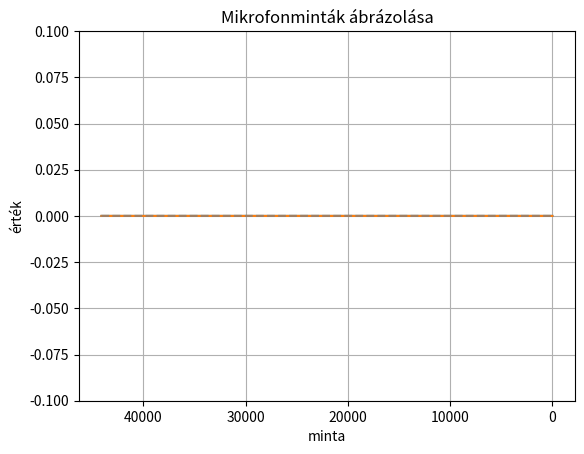

Python code for this plot: (Note: this script raises an exception after producing the figure.)
import matplotlib.pyplot as plt
import numpy as np
import struct

# def convI32(v):
# 	num=v[3]+256*v[2]+256**2*v[1]+256**3*v[0]
# 	return num

# def dd(v):
# 	return(v*2)

fs=44100
fm=1024

size=int(fs/10)

alp=0.01
DEC=1


ang=np.arange(size)/fs*2*np.pi*fm
sig=np.exp(1j*ang)
# plt.plot(np.real(sig))
# plt.plot(np.imag(sig))
# plt.show()


lngt=10	#futószalag hossza
convBelt=np.zeros(size*lngt)+1j*np.zeros(size*lngt)
numLPF=np.zeros(size)+1j*np.zeros(size)

y=np.arange(size*lngt,0,-1)

fig, ax = plt.subplots()
(lineR,) = ax.plot(y[::DEC], np.real(convBelt[::DEC]), animated=True)
(lineI,) = ax.plot(y[::DEC], np.imag(convBelt[::DEC]), animated=True)
(lineAp,) = ax.plot(y[::DEC], np.abs(convBelt[::DEC]), '--', color='grey', alpha=0.5, animated=True)
(lineAn,) = ax.plot(y[::DEC], -np.abs(convBelt[::DEC]), '--', color='grey', alpha=0.5, animated=True)

plt.show(block=False)
plt.xlabel('minta')
plt.ylabel('érték')
plt.title('Mikrofonminták ábrázolása')
plt.gca().invert_xaxis()
plt.grid()
plt.ylim([-0.1, 0.1])
plt.pause(0.01)
bg = fig.canvas.copy_from_bbox(fig.bbox)
ax.draw_artist(lineR)
ax.draw_artist(lineI)
fig.canvas.blit(fig.bbox)


file = open("pipe", "rb")
byte = file.read(4*size)
while byte:
    byte = file.read(4*size)
    num2=np.array(struct.unpack("<" + "f" * size, byte))
    num3=num2*sig
    numLPF[0]=convBelt[-1]*(1-alp)+num3[0]*alp
    for i in range(size-1):
        numLPF[i+1]=numLPF[i]*(1-alp)+num3[i]*alp

    convBelt[0:-size]=convBelt[size:]
    convBelt[-size:]=numLPF

    fig.canvas.restore_region(bg)
    lineR.set_ydata(np.real(convBelt[::DEC]))
    lineI.set_ydata(np.imag(convBelt[::DEC]))
    lineAp.set_ydata(np.abs(convBelt[::DEC]))
    lineAn.set_ydata(-np.abs(convBelt[::DEC]))
    ax.draw_artist(lineR)
    ax.draw_artist(lineI)
    ax.draw_artist(lineAp)
    ax.draw_artist(lineAn)
    fig.canvas.blit(fig.bbox)
    fig.canvas.flush_events()

 
